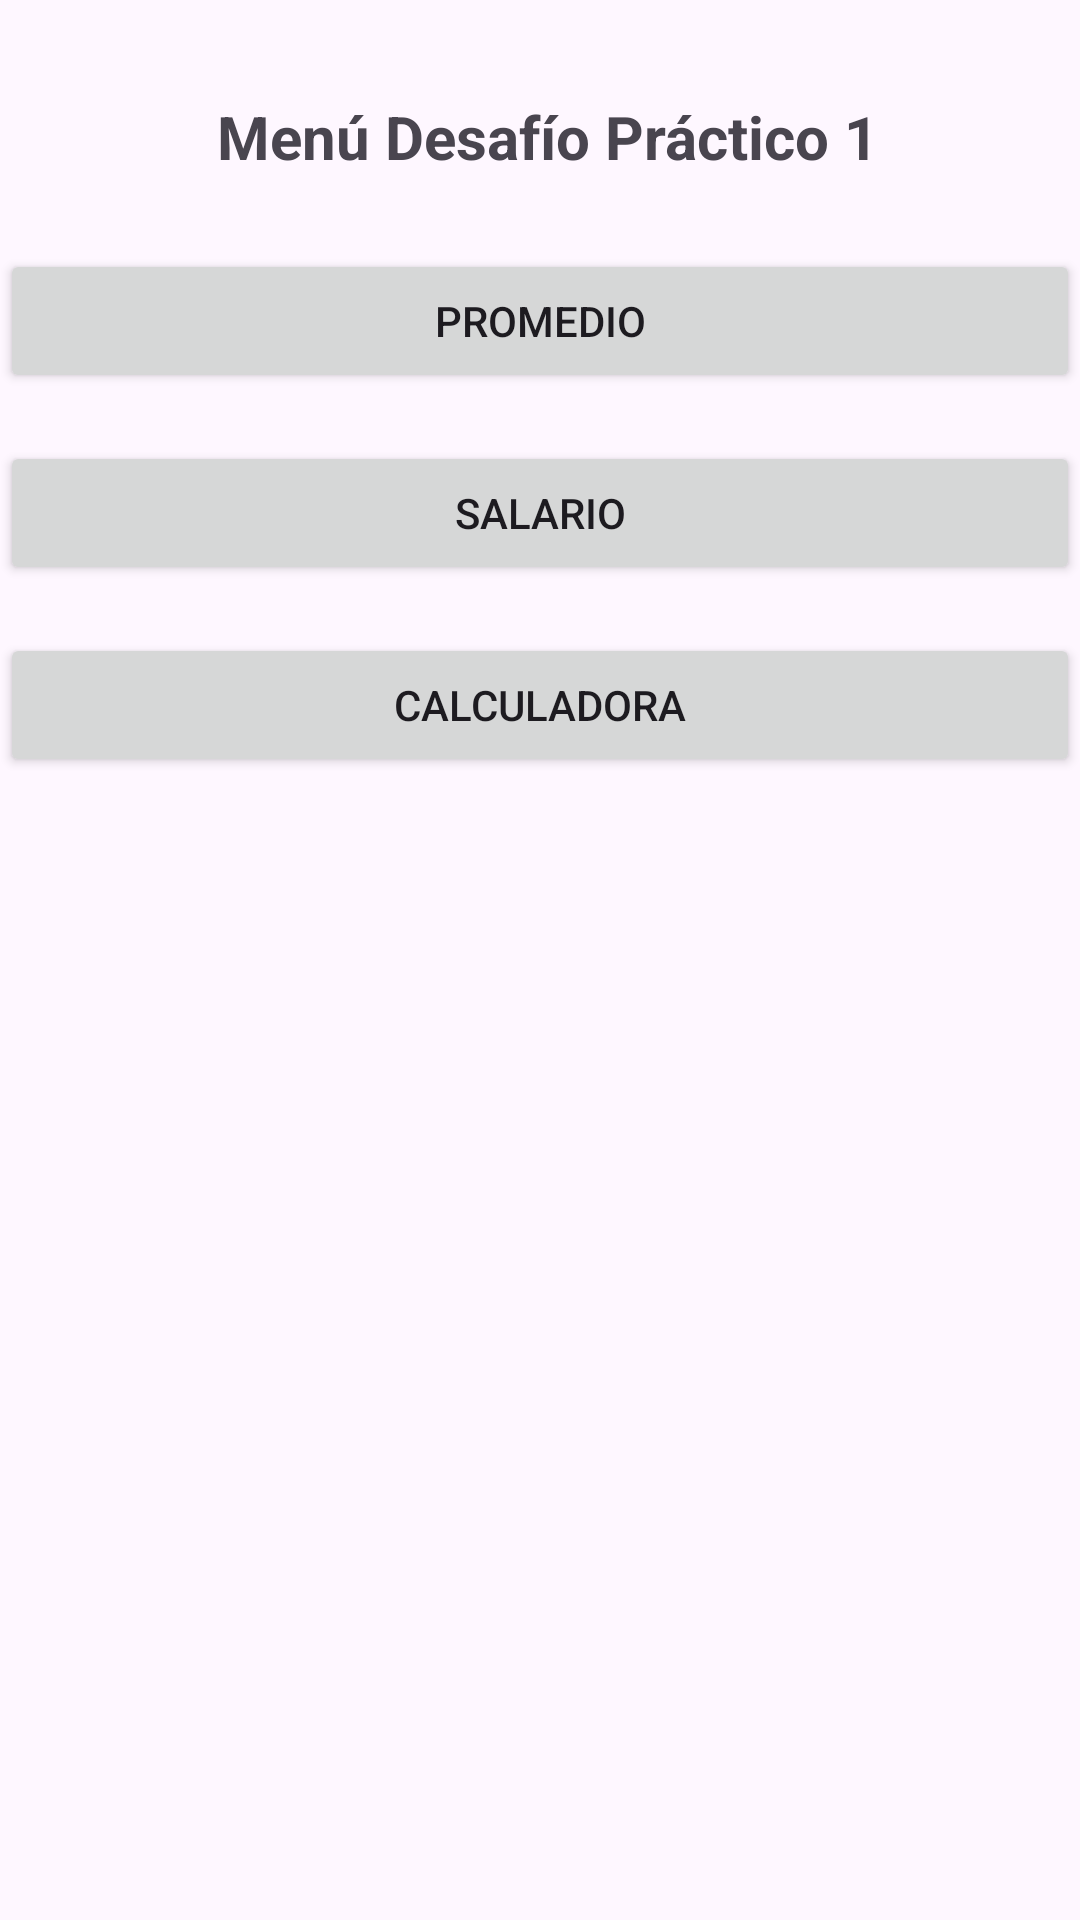

Write the Android layout XML for this screen, with the resource values it uses.
<!-- AndroidManifest.xml: application theme Theme.MB210230Desafio -->
<!-- res/layout/activity_main.xml -->
<?xml version="1.0" encoding="utf-8"?>
<androidx.constraintlayout.widget.ConstraintLayout xmlns:android="http://schemas.android.com/apk/res/android"
    xmlns:app="http://schemas.android.com/apk/res-auto"
    xmlns:tools="http://schemas.android.com/tools"
    android:id="@+id/main"
    android:layout_width="match_parent"
    android:layout_height="match_parent"
    tools:context=".MainActivity">

    <TextView
        android:id="@+id/titulo"
        android:layout_width="wrap_content"
        android:layout_height="wrap_content"
        android:text=" Menú Desafío Práctico 1"
        android:textSize="20sp"
        android:textStyle="bold"
        app:layout_constraintTop_toTopOf="parent"
        app:layout_constraintStart_toStartOf="parent"
        app:layout_constraintEnd_toEndOf="parent"
        android:layout_marginTop="32dp"/>

    <Button
        android:id="@+id/btnPromedio"
        android:layout_width="0dp"
        android:layout_height="wrap_content"
        android:text="Promedio"
        app:layout_constraintTop_toBottomOf="@id/titulo"
        app:layout_constraintStart_toStartOf="parent"
        app:layout_constraintEnd_toEndOf="parent"
        android:layout_marginTop="24dp"/>

    <Button
        android:id="@+id/btnSalario"
        android:layout_width="0dp"
        android:layout_height="wrap_content"
        android:text="Salario"
        app:layout_constraintTop_toBottomOf="@id/btnPromedio"
        app:layout_constraintStart_toStartOf="parent"
        app:layout_constraintEnd_toEndOf="parent"
        android:layout_marginTop="16dp"/>

    <Button
        android:id="@+id/btnCalculadora"
        android:layout_width="0dp"
        android:layout_height="wrap_content"
        android:text="Calculadora"
        app:layout_constraintTop_toBottomOf="@id/btnSalario"
        app:layout_constraintStart_toStartOf="parent"
        app:layout_constraintEnd_toEndOf="parent"
        android:layout_marginTop="16dp"/>

</androidx.constraintlayout.widget.ConstraintLayout>
<!-- resources referenced by this layout -->
<resources>
  <style name="Theme.MB210230Desafio" parent="Base.Theme.MB210230Desafio" />
  <style name="Base.Theme.MB210230Desafio" parent="Theme.Material3.DayNight.NoActionBar">
          
          
      </style>
</resources>
